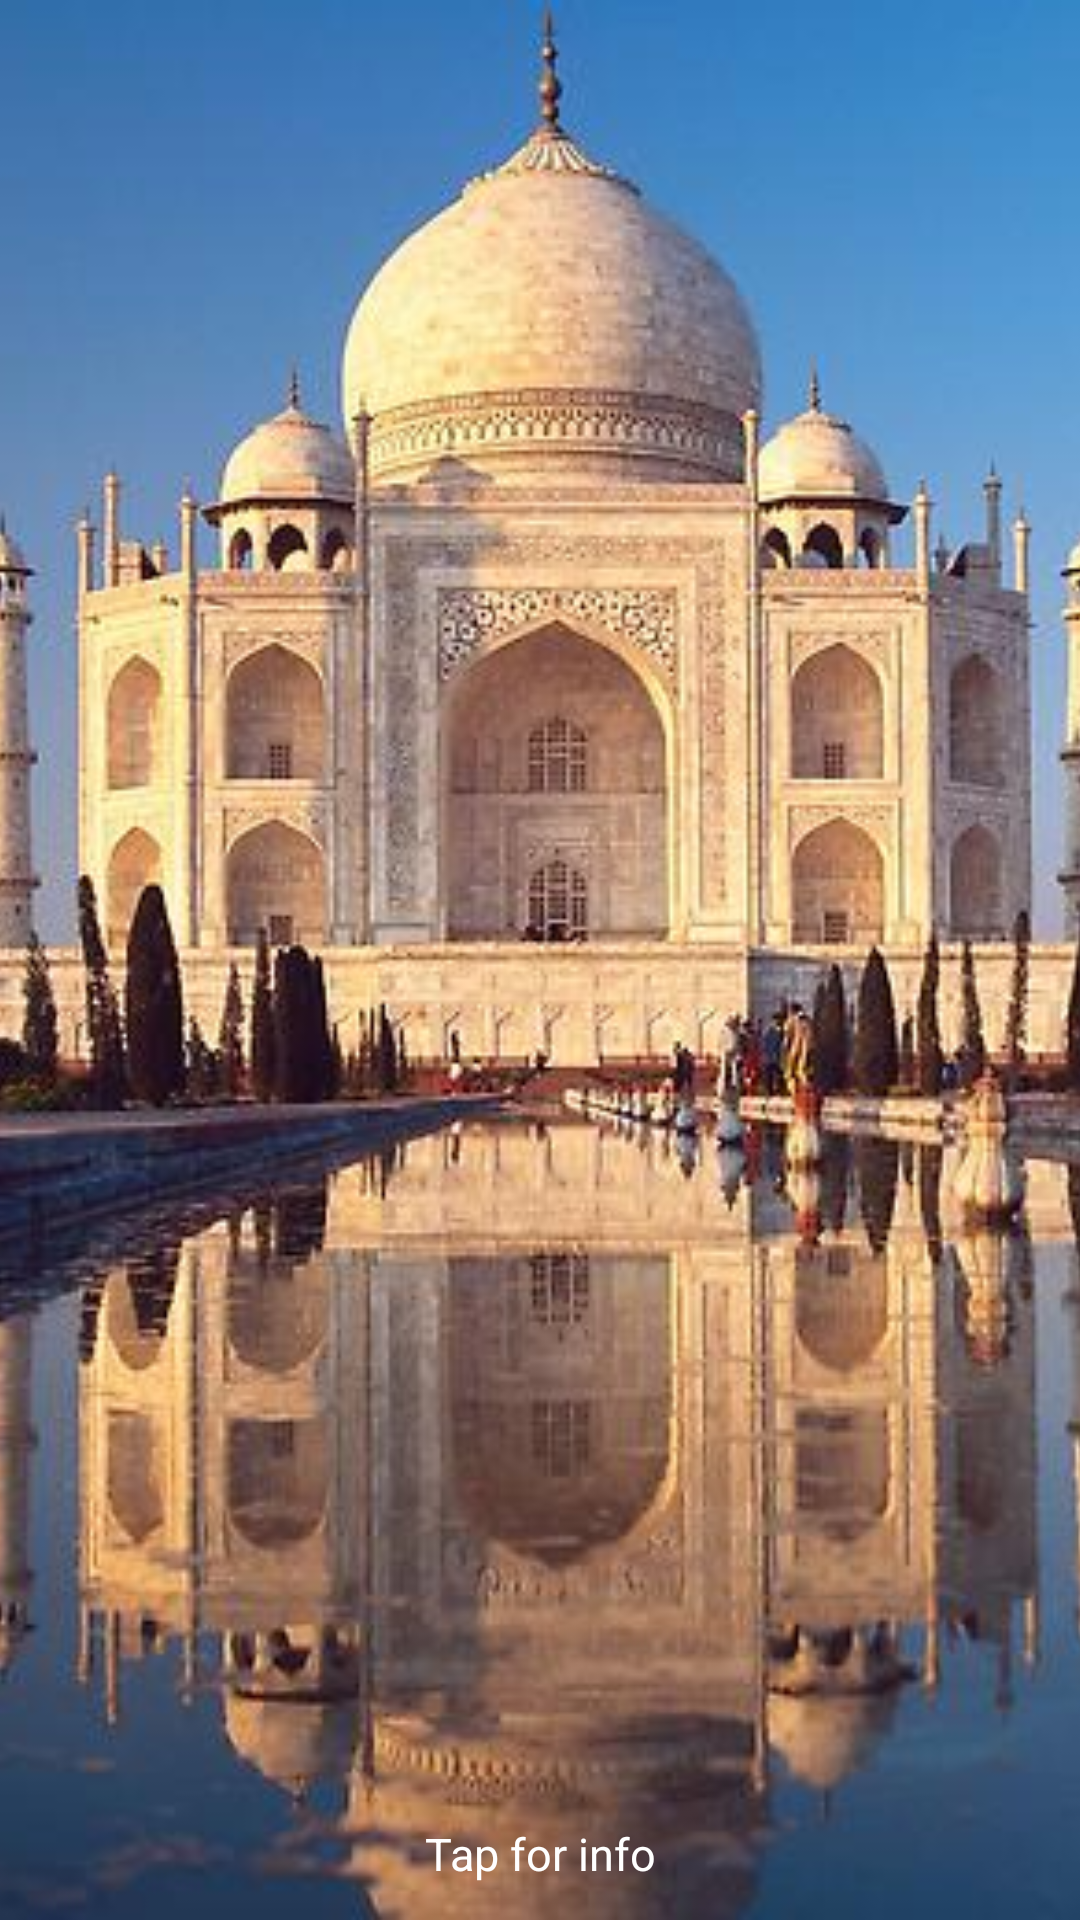

The Android layout XML behind this screen, and the referenced resources:
<!-- AndroidManifest.xml: application theme Theme.AndroidMvvmCleanArchitectureExample -->
<!-- res/layout/fragment_constrain_layout_key_frames_animation_with_constrain_set.xml -->
<?xml version="1.0" encoding="utf-8"?>
<androidx.constraintlayout.widget.ConstraintLayout xmlns:android="http://schemas.android.com/apk/res/android"
    xmlns:app="http://schemas.android.com/apk/res-auto"
    xmlns:tools="http://schemas.android.com/tools"
    android:id="@+id/constraintLayout"
    android:layout_width="match_parent"
    android:layout_height="match_parent"
    android:background="#181818"
    tools:context=".ui.animationexamples.ConstrainLayoutOutStandingAnimationFragment">

    <ImageView
        android:id="@+id/imvBackground"
        android:layout_width="0dp"
        android:layout_height="0dp"
        android:scaleType="centerCrop"
        android:src="@drawable/ic_tac_mahal"
        app:layout_constraintBottom_toBottomOf="parent"
        app:layout_constraintLeft_toLeftOf="parent"
        app:layout_constraintRight_toRightOf="parent"
        app:layout_constraintTop_toTopOf="parent"
        tools:src="@drawable/ic_tac_mahal" />

    <TextView
        android:id="@+id/txvPlace"
        android:layout_width="wrap_content"
        android:layout_height="wrap_content"
        android:background="#c000"
        android:paddingStart="16dp"
        android:paddingTop="3dp"
        android:paddingEnd="16dp"
        android:paddingBottom="3dp"
        android:text="Agra, India"
        android:textColor="@android:color/white"
        android:textSize="14sp"
        app:layout_constraintBottom_toBottomOf="@+id/txvTitle"
        app:layout_constraintStart_toEndOf="@+id/imvBackground" />

    <TextView
        android:id="@+id/txvTitle"
        android:layout_width="wrap_content"
        android:layout_height="wrap_content"
        android:layout_marginTop="48dp"
        android:background="#a000"
        android:paddingStart="24dp"
        android:paddingTop="8dp"
        android:paddingEnd="24dp"
        android:paddingBottom="8dp"
        android:text="The Taj Mahal"
        android:textColor="@android:color/white"
        android:textSize="45sp"
        app:layout_constraintStart_toEndOf="@+id/imvBackground"
        app:layout_constraintTop_toTopOf="parent" />

    <TextView
        android:id="@+id/txvTapForInfo"
        android:layout_width="wrap_content"
        android:layout_height="wrap_content"
        android:layout_marginStart="8dp"
        android:layout_marginEnd="8dp"
        android:layout_marginBottom="12dp"
        android:text="Tap for info"
        android:textColor="@android:color/white"
        android:textSize="15sp"
        app:layout_constraintBottom_toBottomOf="parent"
        app:layout_constraintEnd_toEndOf="parent"
        app:layout_constraintStart_toStartOf="parent" />

    <TextView
        android:id="@+id/txvDescription"
        android:layout_width="wrap_content"
        android:layout_height="wrap_content"
        android:background="#181818"
        android:gravity="center"
        android:paddingStart="8dp"
        android:paddingEnd="8dp"
        android:paddingBottom="8dp"
        android:text="The Taj Mahal is an ivory-white marble mausoleum on the south bank of the Yamuna river in the Indian city of Agra. It was commissioned in 1632 by the Mughal emperor, Shah Jahan, to house the tomb of his favourite wife, Mumtaz Mahal."
        android:textColor="#FFFF"
        android:textSize="22sp"
        app:layout_constraintLeft_toLeftOf="parent"
        app:layout_constraintRight_toRightOf="parent"
        app:layout_constraintTop_toBottomOf="@+id/imvBackground" />

</androidx.constraintlayout.widget.ConstraintLayout>
<!-- resources referenced by this layout -->
<resources>
  <!-- drawable ic_tac_mahal: jpg bitmap (drawable, 61483 bytes) -->
  <style name="Theme.AndroidMvvmCleanArchitectureExample" parent="Theme.MaterialComponents.Light.NoActionBar">
  
          
          <item name="colorPrimary">@color/primaryColor</item>
          <item name="colorPrimaryVariant">@color/primaryDarkColor</item>
          <item name="colorOnPrimary">@color/primaryTextColor</item>
  
  
  
  
  
  
      </style>
  <color name="primaryColor">#ff8a80</color>
  <color name="primaryDarkColor">#c85a54</color>
  <color name="primaryTextColor">#000000</color>
</resources>
